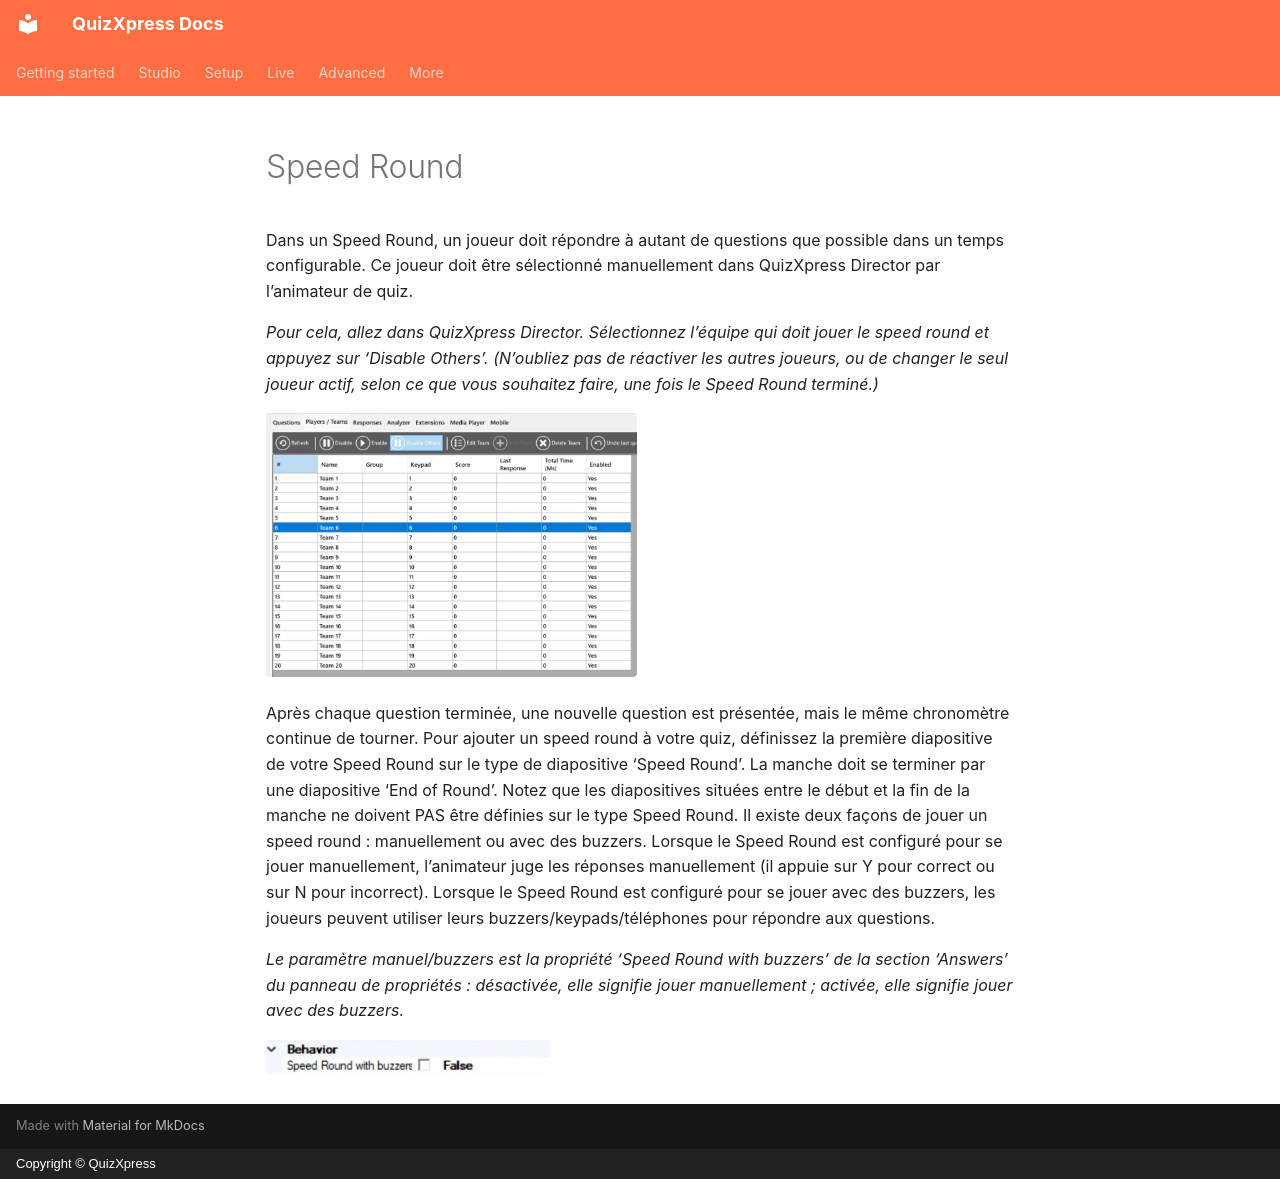

repository: gameshowcrew/quizxpress-docs · page: studio/slide-and-game-formats/speed-round.fr/index.html · generator: mkdocs · copyright: Copyright © QuizXpress

# Speed Round

Dans un Speed Round, un joueur doit répondre à autant de questions que possible dans un temps configurable. Ce joueur doit être sélectionné manuellement dans QuizXpress Director par l’animateur de quiz.

*Pour cela, allez dans QuizXpress Director. Sélectionnez l’équipe qui doit jouer le speed round et appuyez sur ‘Disable Others’. (N’oubliez pas de réactiver les autres joueurs, ou de changer le seul joueur actif, selon ce que vous souhaitez faire, une fois le Speed Round terminé.)*

![](../../assets/images/image97.webp){ width="371" loading=lazy }

Après chaque question terminée, une nouvelle question est présentée, mais le même chronomètre continue de tourner. Pour ajouter un speed round à votre quiz, définissez la première diapositive de votre Speed Round sur le type de diapositive ‘Speed Round’. La manche doit se terminer par une diapositive ‘End of Round’. Notez que les diapositives situées entre le début et la fin de la manche ne doivent PAS être définies sur le type Speed Round. Il existe deux façons de jouer un speed round : manuellement ou avec des buzzers. Lorsque le Speed Round est configuré pour se jouer manuellement, l’animateur juge les réponses manuellement (il appuie sur Y pour correct ou sur N pour incorrect). Lorsque le Speed Round est configuré pour se jouer avec des buzzers, les joueurs peuvent utiliser leurs buzzers/keypads/téléphones pour répondre aux questions.

*Le paramètre manuel/buzzers est la propriété ‘Speed Round with buzzers’ de la section ‘Answers’ du panneau de propriétés : désactivée, elle signifie jouer manuellement ; activée, elle signifie jouer avec des buzzers.*

![](../../assets/images/image98.webp){ width="284" loading=lazy }
